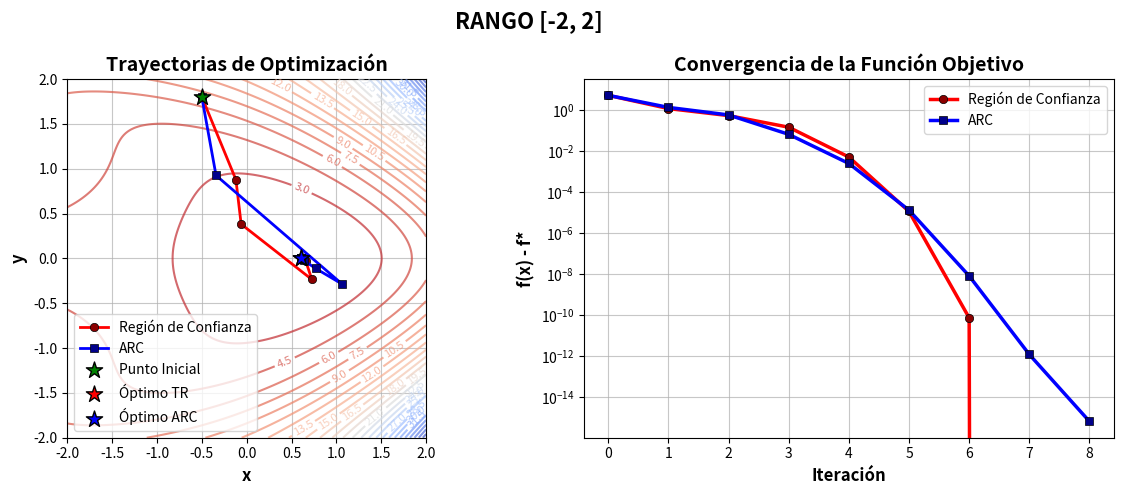
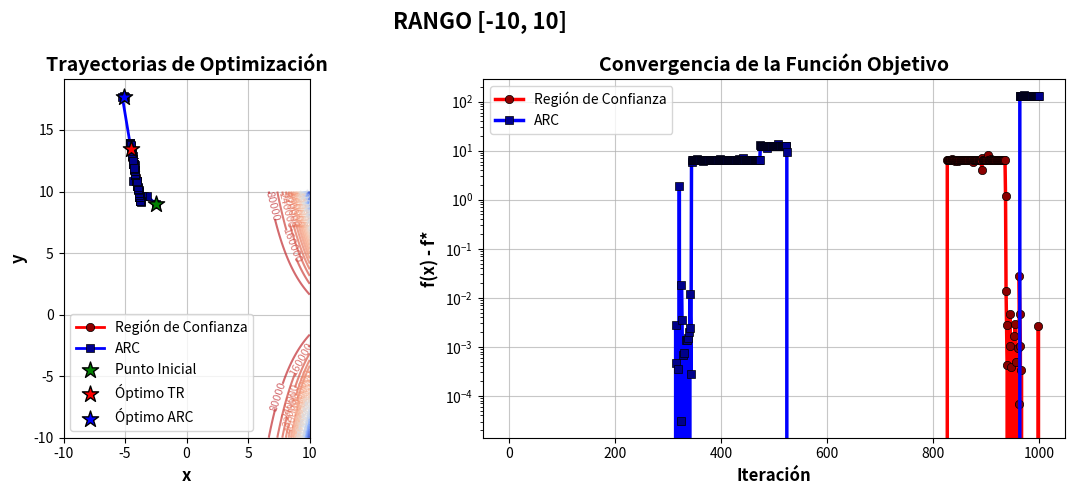
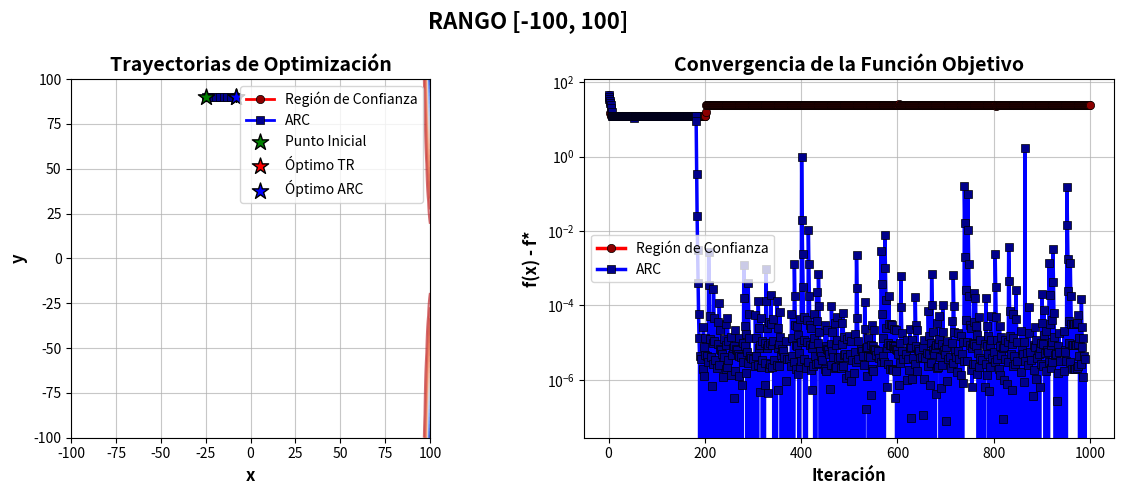

These figures' Python source, in order:
import numpy as np
import matplotlib.pyplot as plt
from matplotlib import cm

# Función Objetivo
def f(x):
    return (np.exp(x[0]) + 1)*(x[1]**2 + 1) - np.sin(x[0] + x[1]**2) - x[0]

# Vector Gradiente
def grad_f(x):
    df_dx = np.exp(x[0])*(x[1]**2 + 1) - np.cos(x[0] + x[1]**2) - 1
    df_dy = 2*x[1]*(np.exp(x[0]) + 1) - 2*x[1]*np.cos(x[0] + x[1]**2)
    return np.array([df_dx, df_dy])

# Hessiano 
def hess_f(x):
    h11 = np.exp(x[0])*(x[1]**2 + 1) + np.sin(x[0] + x[1]**2)
    h22 = 2*(np.exp(x[0]) + 1) - 2*np.cos(x[0] + x[1]**2) + 4*x[1]**2*np.sin(x[0] + x[1]**2)
    h12 = 2*x[1]*np.exp(x[0]) + 2*x[1]*np.sin(x[0] + x[1]**2)
    return np.array([[h11, h12], [h12, h22]])


# Método de Región de Confianza
def trust_region_method(x0, grad_f, hess_f, delta0=1.0, eta=0.15, tol=1e-6, max_iter=1000):
    
    # x0: punto inicial
    # grad_f: función que calcula el gradiente
    # hess_f: función que calcula el Hessiano
    # delta0: radio inicial de la región de confianza
    # eta: umbral para aceptar el paso (0 < eta < 1)
    # tol: tolerancia para criterio de parada
    # max_iter: número máximo de iteraciones

    x = np.array(x0, dtype=float)
    delta = delta0 #radio region de confianza

    history = [x.copy()] #almacenar historial de puntos


    for _ in range(max_iter):
        # 1- Calcular gradiente y Hessiana
        g = grad_f(x)
        B = hess_f(x)

        if np.linalg.norm(g) < tol: # verificar gradiente es suficientemente pequeño
            break
        # 2- Resolver el subproblema Region COnfianza
        try:
            # Intentar calcular paso de Newton
            p_newton = -np.linalg.solve(B, g)

            # Verificar paso de Newton está dentro de la Region de COnfianza
            if np.linalg.norm(p_newton) <= delta:
                p = p_newton
            else:
                #calcular paso Cauchy => dirección máximo descenso
                p_cauchy = - (np.dot(g, g) / (np.dot(g, np.dot(B, g)) + 1e-12)) * g 

                # Verificar si paso Cauchy dentro de la region de Confiaza
                if np.linalg.norm(p_cauchy) > delta:
                    p = -delta * g / np.linalg.norm(g)
                else:
                    p = delta * p_newton / np.linalg.norm(p_newton) #USAR paso Cauchy truncado al borde de la REgion
        except np.linalg.LinAlgError:
            # Hessiano Singular => usar dirección de descenso más pronunciado
            p = -delta * g / np.linalg.norm(g)

        # 3- Evaluar calidad del Paso    
        f_actual = f(x)
        # valor real funcion en el nuevo paso
        f_new = f(x + p)


        # Aproximacion Taylor 2do Orden (Modelo Cuadrático)
        m_new = f_actual + np.dot(g, p) + 0.5*np.dot(p, np.dot(B, p))
        # Razon de Reducción: reducción real / reduccion predicha
        rho = (f_actual - f_new) / (f_actual - m_new + 1e-12)
        
        # 4- Ajustar radio region de confianza
        if rho < 0.25:
            delta *= 0.25 # Reducir la region de cofianza
        elif rho > 0.75:
            delta = min(2*delta, 10) # expandir region de confianza
        
        # 5- Decición de aceptar o no el PASO
        if rho > eta:
            x = x + p # PASO ACEPTADO => moverse al nuevo punto
            history.append(x.copy())
        # PASO MUY GRANDE => PARAR    
        if np.linalg.norm(p) < tol:
            break
    return x, history


# Método ARC (Regularización Adaptativa Cúbica)
def arc_method(x0, grad_f, hess_f, sigma0=1.0, tol=1e-6, max_iter=1000):
    
    # x0: punto inicial
    # grad_f: función que calcula el gradiente
    # hess_f: función que calcula el Hessiano  
    # sigma0: parámetro de regularización inicial
    # tol: tolerancia para criterio de parada
    # max_iter: número máximo de iteraciones

    x = np.array(x0, dtype=float)
    sigma = sigma0 # Parametro Regulacion Cubica
    history = [x.copy()] # Hiatorial puntos


    for _ in range(max_iter):
        # 1- Calcular gradiente & Hessiano en el punto Actual
        g = grad_f(x)
        B = hess_f(x)

        # Verificar si el gradiente es suficientemente pequeño
        if np.linalg.norm(g) < tol:
            break
        # 2- Resolver Subproblema regularizador Cubico
        try:
            # Calcular paso => (B + sigma*I)p = -g
            p = -np.linalg.solve(B + sigma*np.eye(len(x)), g)
        except np.linalg.LinAlgError:
            p = -g / (np.linalg.norm(g) + 1e-12) # Problemas Numericos => usar direccion descenso mas pronunciado
        
        # 3- Evaluar calidad del paso
        f_actual = f(x)
        f_new = f(x + p)  # valor real de la funcion en el nuevo punto 
        p_norm = np.linalg.norm(p)

        # Taylor 2do orden + térmico cúbico (Modelo Cúbico)
        m_new = f_actual + np.dot(g, p) + 0.5*np.dot(p, np.dot(B, p)) + (sigma/3)*p_norm**3

        # Calcular razón de reducción => reducción real / reducción predicha
        rho = (f_actual - f_new) / (f_actual - m_new + 1e-12)

        # 4- Ajustar parametro regularizacion
        if rho < 0.25:
            sigma *= 2 # aumentar regularizacion => pasos más conservadores
        elif rho > 0.75:
            sigma = max(sigma/2, 1e-8) # disminuir regularizacion
        
        # 5- Decision acpetar o NO el paso-
        if rho > 1e-4:
            # Paso aceptado => moverse al nuevo punto
            x = x + p
            history.append(x.copy())

        # paso muy pequeño => PARAR     
        if np.linalg.norm(p) < tol:
            break
    return x, history



# RANGOS
rangos = [[-2, 2], [-10, 10], [-100, 100]]

for r in rangos:
    np.random.seed(42)
    x0 = np.random.uniform(r[0], r[1], size=2)
    print(f"\n===== RANGO {r} =====")
    print("Punto inicial:", x0)
    print("f(x0) =", f(x0))

    x_tr, hist_tr = trust_region_method(x0, grad_f, hess_f)
    x_arc, hist_arc = arc_method(x0, grad_f, hess_f)

    print("Óptimo Región de Confianza:", x_tr, "f(x) =", f(x_tr))
    print("Óptimo ARC:", x_arc, "f(x) =", f(x_arc))

    # Crear malla vectorizada
    x_range = np.linspace(r[0], r[1], 200)
    y_range = np.linspace(r[0], r[1], 200)
    X, Y = np.meshgrid(x_range, y_range)
    Z = np.vectorize(lambda x, y: f([x, y]))(X, Y)

    hist_tr_arr = np.array(hist_tr)
    hist_arc_arr = np.array(hist_arc)
    f_tr = np.array([f(x) for x in hist_tr])
    f_arc = np.array([f(x) for x in hist_arc])

    # GRAFICOS 2D
    fig_graphs = plt.figure(figsize=(12, 5))
    fig_graphs.suptitle(f"RANGO {r}", fontsize=16, fontweight='bold')

    # 1. Vista 2D 
    ax1 = fig_graphs.add_subplot(121)
    contour = ax1.contour(X, Y, Z, 30, cmap=cm.coolwarm_r, alpha=0.7)
    ax1.clabel(contour, inline=True, fontsize=8)

    ax1.plot(hist_tr_arr[:,0], hist_tr_arr[:,1], 'o-', color='red', linewidth=2, 
            markersize=6, markerfacecolor='darkred', markeredgecolor='black', 
            markeredgewidth=0.5, label='Región de Confianza')
    ax1.plot(hist_arc_arr[:,0], hist_arc_arr[:,1], 's-', color='blue', linewidth=2, 
            markersize=6, markerfacecolor='darkblue', markeredgecolor='black', 
            markeredgewidth=0.5, label='ARC')

    ax1.scatter([x0[0]], [x0[1]], color='green', s=150, marker='*', 
                edgecolor='black', linewidth=1, label='Punto Inicial', zorder=5)
    ax1.scatter([x_tr[0]], [x_tr[1]], color='red', s=150, marker='*', 
                edgecolor='black', linewidth=1, label='Óptimo TR', zorder=5)
    ax1.scatter([x_arc[0]], [x_arc[1]], color='blue', s=150, marker='*', 
                edgecolor='black', linewidth=1, label='Óptimo ARC', zorder=5)

    ax1.set_xlabel('x', fontsize=12, fontweight='bold')
    ax1.set_ylabel('y', fontsize=12, fontweight='bold')
    ax1.set_title('Trayectorias de Optimización', fontsize=14, fontweight='bold')
    ax1.legend(fontsize=10)
    ax1.grid(True, alpha=0.7)
    ax1.set_aspect('equal')

    # 2. Gráfico de convergencia
    ax2 = fig_graphs.add_subplot(122)
    f_min = min(f_tr[-1], f_arc[-1])

    ax2.semilogy(np.arange(len(f_tr)), f_tr - f_min, 'o-', color='red', linewidth=2.5,
                markersize=6, markerfacecolor='darkred', markeredgecolor='black',
                markeredgewidth=0.5, label='Región de Confianza')
    ax2.semilogy(np.arange(len(f_arc)), f_arc - f_min, 's-', color='blue', linewidth=2.5,
                markersize=6, markerfacecolor='darkblue', markeredgecolor='black',
                markeredgewidth=0.5, label='ARC')

    ax2.set_xlabel('Iteración', fontsize=12, fontweight='bold')
    ax2.set_ylabel('f(x) - f*', fontsize=12, fontweight='bold')
    ax2.set_title('Convergencia de la Función Objetivo', fontsize=14, fontweight='bold')
    ax2.legend(fontsize=10)
    ax2.grid(True, alpha=0.7)

    plt.tight_layout()
    plt.show()
